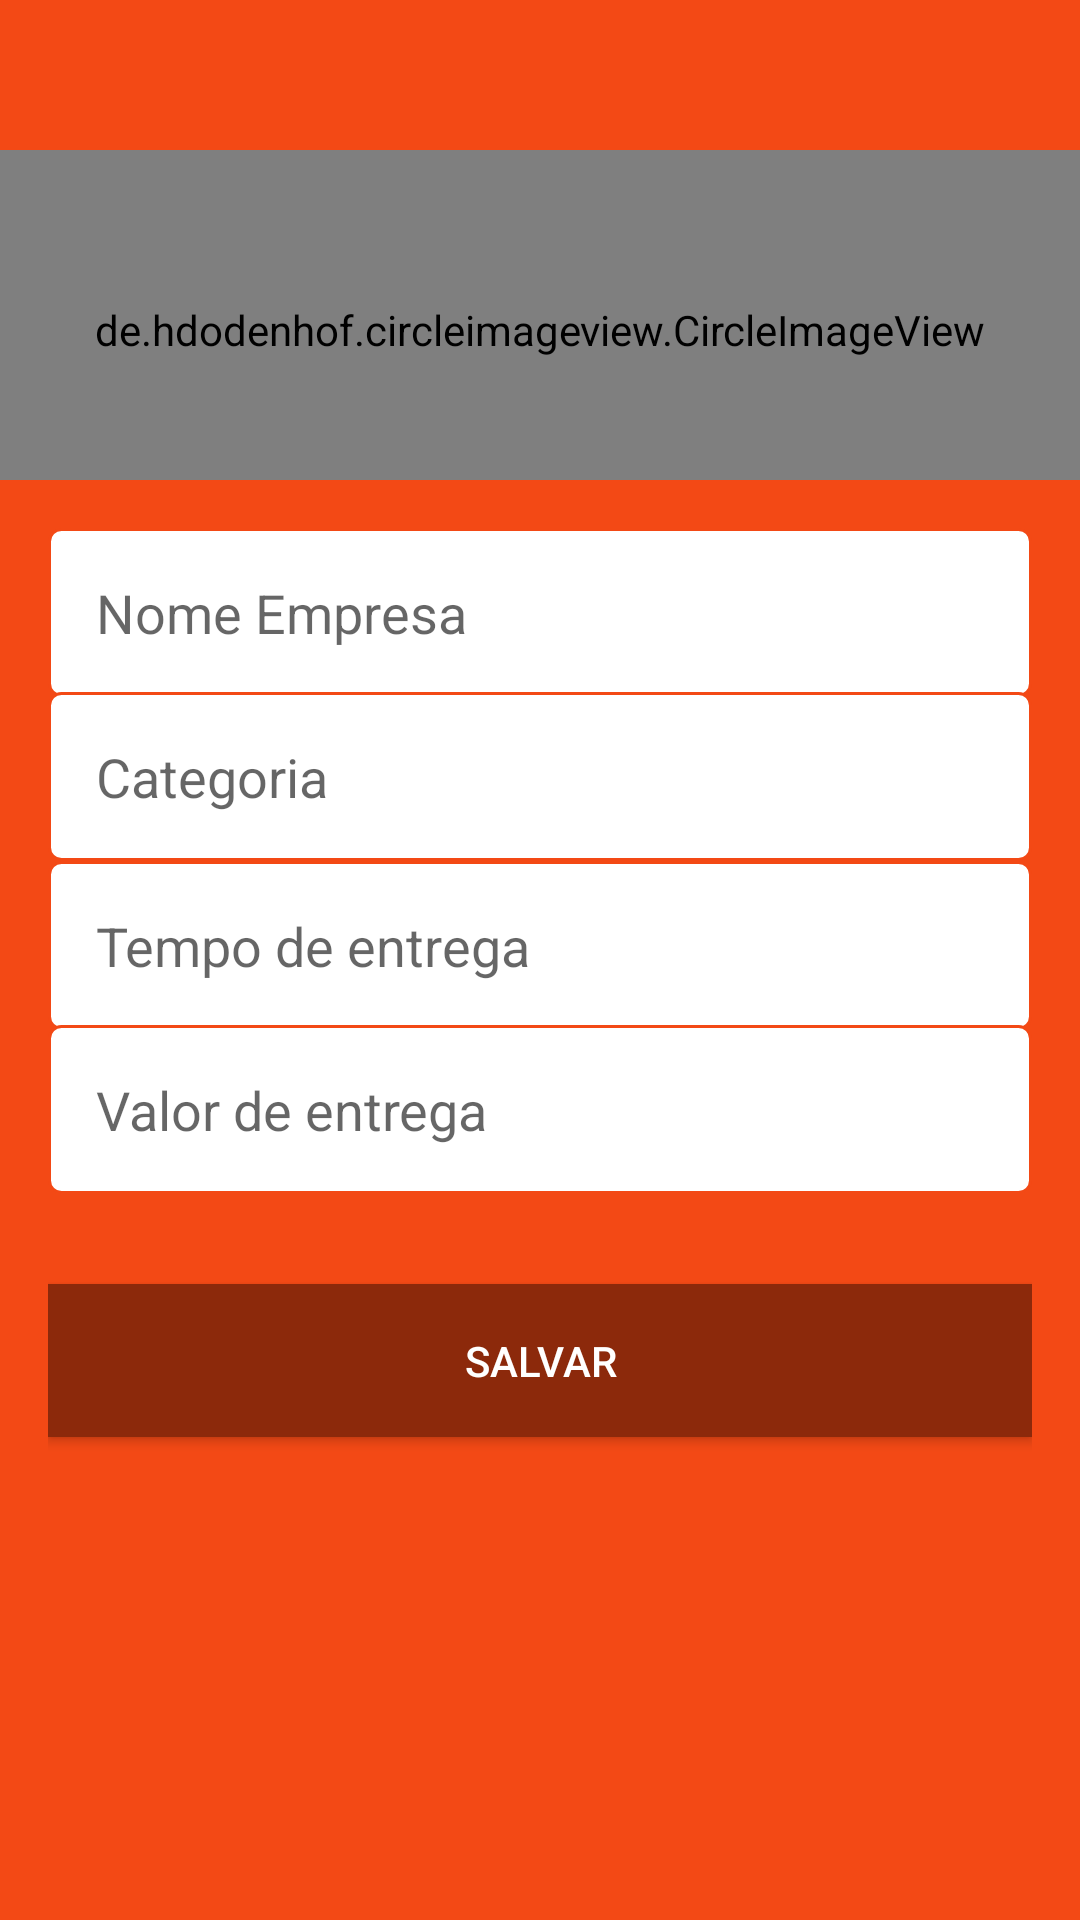

Here is an Android app screen rendered from its layout file. Give the layout XML and the strings, colors and styles it references.
<!-- AndroidManifest.xml: application theme AppTheme -->
<!-- res/layout/activity_configuracoes_empresa.xml -->
<?xml version="1.0" encoding="utf-8"?>
<LinearLayout xmlns:android="http://schemas.android.com/apk/res/android"
    xmlns:app="http://schemas.android.com/apk/res-auto"
    xmlns:tools="http://schemas.android.com/tools"
    android:layout_width="match_parent"
    android:layout_height="match_parent"
    android:orientation="vertical"
    android:background="@color/colorPrimary"
    tools:context=".activity.ConfiguracoesEmpresaActivity">

    <LinearLayout
        android:layout_weight="3"
        android:layout_width="match_parent"
        android:layout_height="match_parent">
        <de.hdodenhof.circleimageview.CircleImageView
            android:layout_marginTop="50dp"
            android:id="@+id/imagePerfilEmpresa"
            android:layout_width="match_parent"
            android:layout_height="120dp"
            android:src="@drawable/capa_perfil"/>

    </LinearLayout>


    <LinearLayout
        android:layout_weight="1"
        android:padding="16dp"
        android:orientation="vertical"
        android:layout_width="match_parent"
        android:layout_height="match_parent">
        <EditText
            android:padding="16dp"
            android:background="@drawable/bg_edit_text"
            android:id="@+id/editEmpresaNome"
            android:hint="Nome Empresa"
            android:layout_width="match_parent"
            android:layout_height="wrap_content"/>
        <EditText
            android:layout_marginTop="-2dp"
            android:padding="16dp"
            android:background="@drawable/bg_edit_text"
            android:id="@+id/editEmpresaCategoria"
            android:hint="Categoria"
            android:layout_width="match_parent"
            android:layout_height="wrap_content"/>
        <EditText
            android:inputType="number"
            android:padding="16dp"
            android:background="@drawable/bg_edit_text"
            android:id="@+id/editEmpresaTempo"
            android:hint="Tempo de entrega"
            android:layout_width="match_parent"
            android:layout_height="wrap_content"/>
        <EditText
            android:inputType="numberDecimal"
            android:layout_marginTop="-2dp"
            android:padding="16dp"
            android:background="@drawable/bg_edit_text"
            android:id="@+id/editEmpresaValorEntrega"
            android:hint="Valor de entrega"
            android:layout_width="match_parent"
            android:layout_height="wrap_content"/>
        <Button
            android:onClick="validarDadosEmpresa"
            android:layout_marginTop="30dp"
            android:textColor="@color/colorWhite"
            android:background="@color/colorDark"
            android:padding="16dp"
            android:text="Salvar"
            android:id="@+id/buttonEmpresaSalvar"
            android:layout_width="match_parent"
            android:layout_height="wrap_content"/>
    </LinearLayout>




</LinearLayout>
<!-- resources referenced by this layout -->
<resources>
  <color name="colorDark">#8C290B</color>
  <color name="colorPrimary">#F34915</color>
  <color name="colorWhite">#FFFFFF</color>
  <!-- drawable bg_edit_text (drawable) -->
  <?xml version="1.0" encoding="utf-8"?>
  <shape
      xmlns:android="http://schemas.android.com/apk/res/android"
      android:shape="rectangle">
  
      <solid android:color="#fff"/>
      <stroke android:width="1dp"
          android:color="@color/colorPrimaryDark"/>
      <corners android:radius="4dp"/>
  
  
  </shape>
  <style name="AppTheme" parent="Theme.AppCompat.Light.DarkActionBar">
          
          <item name="colorPrimary">@color/colorPrimary</item>
          <item name="colorPrimaryDark">@color/colorPrimaryDark</item>
          <item name="colorAccent">@color/colorDark</item>
      </style>
  <color name="colorPrimaryDark">#F34915</color>
</resources>
